Run: headless pygame with SDL's dummy video driver; simulated clock (each Clock.tick advances the game by its frame time, no real sleeping); random seed 0; keys injected as events and as key.get_pressed() state; no mouse input.
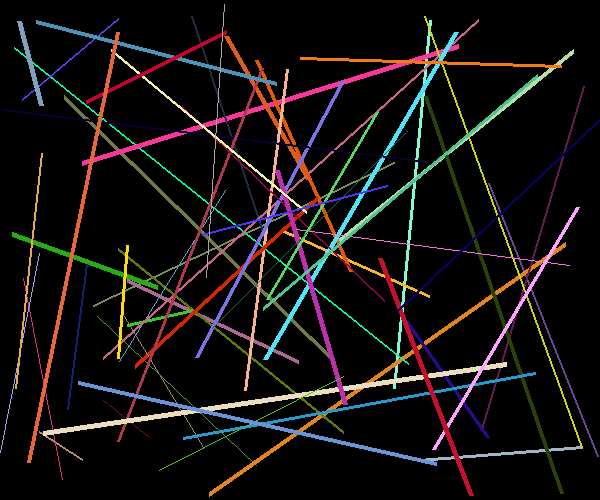
Frame 1 of 1 · flips 1–60 · no input

The pygame program that drew these frames:

# !-- coding:utf-8 --!
# CSDN.Applets  §02.5 例題 隨機畫出千條線
# !@File:§02.5.py
# !@Author:
# !@Time:2020/1/3--13:03
import pygame
import random
import sys
import time
from pygame.locals import *

pygame.init()
screen = pygame.display.set_mode((600, 500))
pygame.display.set_caption("Random Lines")

n = 1

while n < 1000:
    for event in pygame.event.get():
        if event.type in (QUIT, KEYDOWN):
            sys.exit()
    # 随机起点和终点，随机颜色r,g,b，線寬的计算
    x = random.randint(0, 600)
    y = random.randint(0, 500)
    x1 = random.randint(0, 600)
    y1 = random.randint(0, 500)
    r = random.randint(0, 255)
    g = random.randint(0, 255)
    b = random.randint(0, 255)
    w = random.randint(1,5)
    color = r, g, b
    pygame.draw.line(screen, color, (x, y), (x1, y1), w)
    pygame.display.update()
    n += 1
    time.sleep(0.05)  # 一次做完延迟0.05秒做下一次，不然会一下子跑完。
